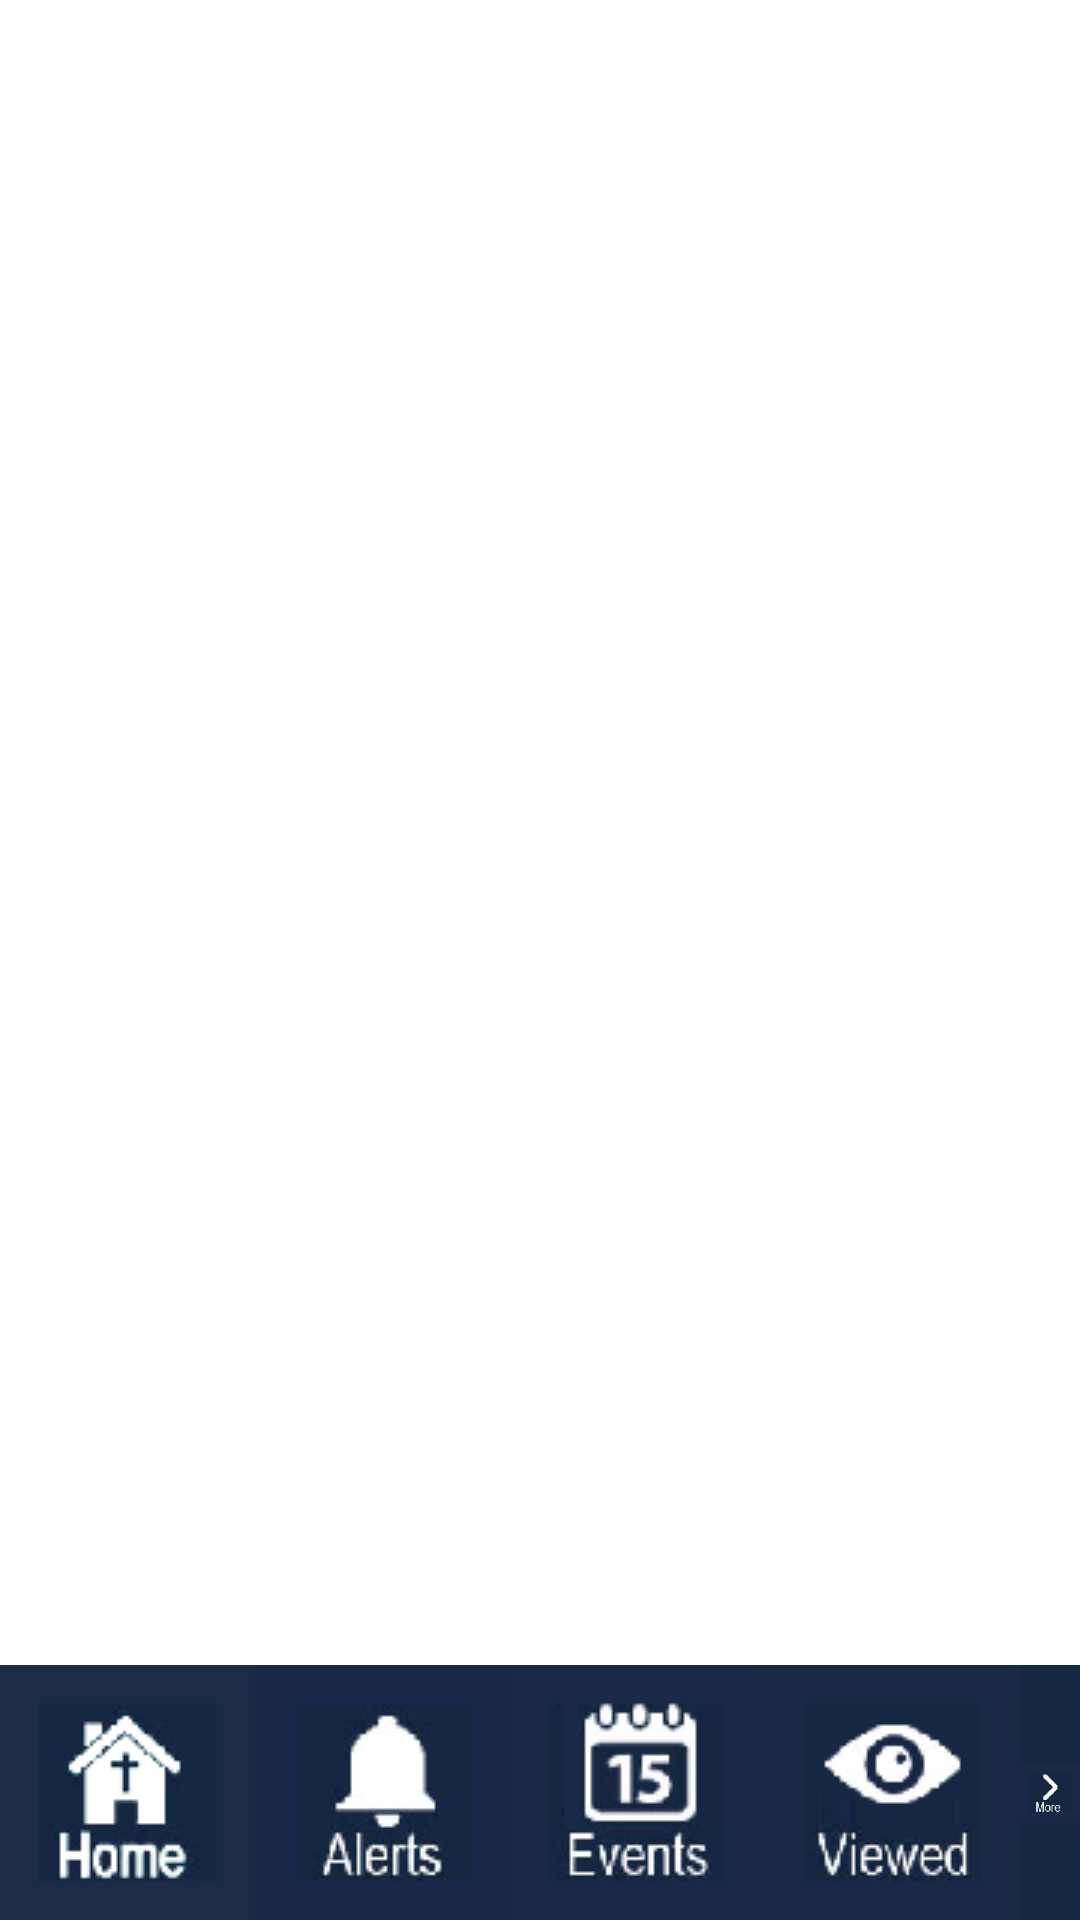

Reconstruct the res/layout file that produces this screen, plus the resources it refers to.
<!-- AndroidManifest.xml: activity theme AppTheme -->
<!-- res/layout/dashboard.xml -->
<RelativeLayout xmlns:android="http://schemas.android.com/apk/res/android"
    xmlns:tools="http://schemas.android.com/tools"
    android:layout_width="match_parent"
    android:layout_height="wrap_content"
    android:paddingTop="0dp"
    tools:context=".MainActivity"
    android:background="#ffffff"
    android:foregroundGravity="center_vertical|center_horizontal">

    <ImageView
        android:layout_width="match_parent"
        android:layout_height="45dp"
        android:background="#FFFFFFFF"
        android:id="@+id/headerLogo"
        android:src="@drawable/navi_bar"
        android:maxHeight="36dp"
        android:visibility="invisible" />

    <ImageButton
        android:layout_width="wrap_content"
        android:layout_height="wrap_content"
        android:padding="10dp"
        android:background="#FFFFFFFF"
        android:id="@+id/menuButton"
        android:src="@drawable/menuline"
        android:maxHeight="36dp"
        android:visibility="invisible" />

    <LinearLayout
        android:orientation="vertical"
        android:layout_width="match_parent"
        android:layout_height="match_parent"
        android:layout_alignParentTop="true"
        android:layout_centerHorizontal="true"
        android:gravity="center_horizontal|bottom">

        <LinearLayout
            android:orientation="vertical"
            android:layout_width="match_parent"
            android:layout_height="wrap_content"
            android:id="@+id/homeNav1"
            android:visibility="invisible">

            <ImageView
                android:layout_width="wrap_content"
                android:layout_height="wrap_content"
                android:id="@+id/Home1"
                android:src="@drawable/tabhome" />
            <ImageView
                android:layout_width="wrap_content"
                android:layout_height="wrap_content"
                android:id="@+id/Home2"
                android:src="@drawable/tabhome" />
            <ImageView
                android:layout_width="wrap_content"
                android:layout_height="wrap_content"
                android:id="@+id/Home3"
                android:src="@drawable/tabhome" />
        </LinearLayout>

        <LinearLayout
            android:orientation="horizontal"
            android:layout_width="match_parent"
            android:layout_height="wrap_content"
            android:layout_gravity="center_horizontal"
            android:background="@color/screendarkblue">

            <ImageView
                android:layout_width="wrap_content"
                android:layout_height="wrap_content"
                android:id="@+id/Home"
                android:src="@drawable/tabhome" />
            <ImageView
                android:layout_width="wrap_content"
                android:layout_height="wrap_content"
                android:id="@+id/Alerts"
                android:src="@drawable/tabalerts" />
            <ImageView
                android:layout_width="wrap_content"
                android:layout_height="wrap_content"
                android:id="@+id/Events"
                android:src="@drawable/tabevents" />
            <ImageView
                android:layout_width="wrap_content"
                android:layout_height="wrap_content"
                android:id="@+id/Notif"
                android:src="@drawable/tabnotifications" />
            <ImageView
                android:layout_width="wrap_content"
                android:layout_height="wrap_content"
                android:id="@+id/More"
                android:src="@drawable/tabmore" />
        </LinearLayout>
    </LinearLayout>


</RelativeLayout>
<!-- resources referenced by this layout -->
<resources>
  <color name="screendarkblue">#162741</color>
  <!-- drawable navi_bar: png bitmap (drawable, 7488 bytes) -->
  <!-- drawable tabalerts: png bitmap (drawable, 5138 bytes) -->
  <!-- drawable tabevents: png bitmap (drawable, 5773 bytes) -->
  <!-- drawable tabhome: png bitmap (drawable, 5082 bytes) -->
  <!-- drawable tabmore: png bitmap (drawable, 4953 bytes) -->
  <!-- drawable tabnotifications: png bitmap (drawable, 5429 bytes) -->
  <style name="AppTheme" parent="@style/Theme.AppCompat.Light">
          <item name="windowNoTitle">true</item>
          <item name="android:windowNoTitle">true</item>
          <item name="windowActionBar">true</item>
          <item name="actionBarStyle">@style/MyActionBar</item>
          <item name="logo">@android:color/transparent</item>
      </style>
  <style name="MyActionBar" parent="@android:style/Widget.ActionBar">
          <item name="android:background">@color/white</item>
          <item name="android:displayOptions">showHome|homeAsUp|showTitle</item>
          <item name="android:icon">@drawable/menuline</item>
          <item name="android:actionMenuTextColor">@color/blue</item>
          <item name="android:titleTextStyle">@style/RedTheme.ActionBar.TitleTextStyle</item>
          <item name="android:subtitleTextStyle">@style/RedTheme.ActionBar.TitleTextStyle</item>
  
          
          <item name="background">@color/white</item>
          <item name="titleTextStyle">@style/RedTheme.ActionBar.TitleTextStyle</item>
          <item name="subtitleTextStyle">@style/RedTheme.ActionBar.TitleTextStyle</item>
          <item name="actionMenuTextColor">@color/blue</item>
      </style>
  <item name="white" type="color">#FFFFFFFF</item>
  <item name="blue" type="color">#FFFF00AA</item>
  <style name="RedTheme.ActionBar.TitleTextStyle" parent="@style/TextAppearance.AppCompat.Widget.ActionBar.Title">
          <item name="android:textColor">@color/black</item>
          <item name="android:textSize">12sp</item>
  
          <item name="android:textColorPrimary">#ffff0000</item>
      </style>
  <item name="black" type="color">#DD000000</item>
</resources>
